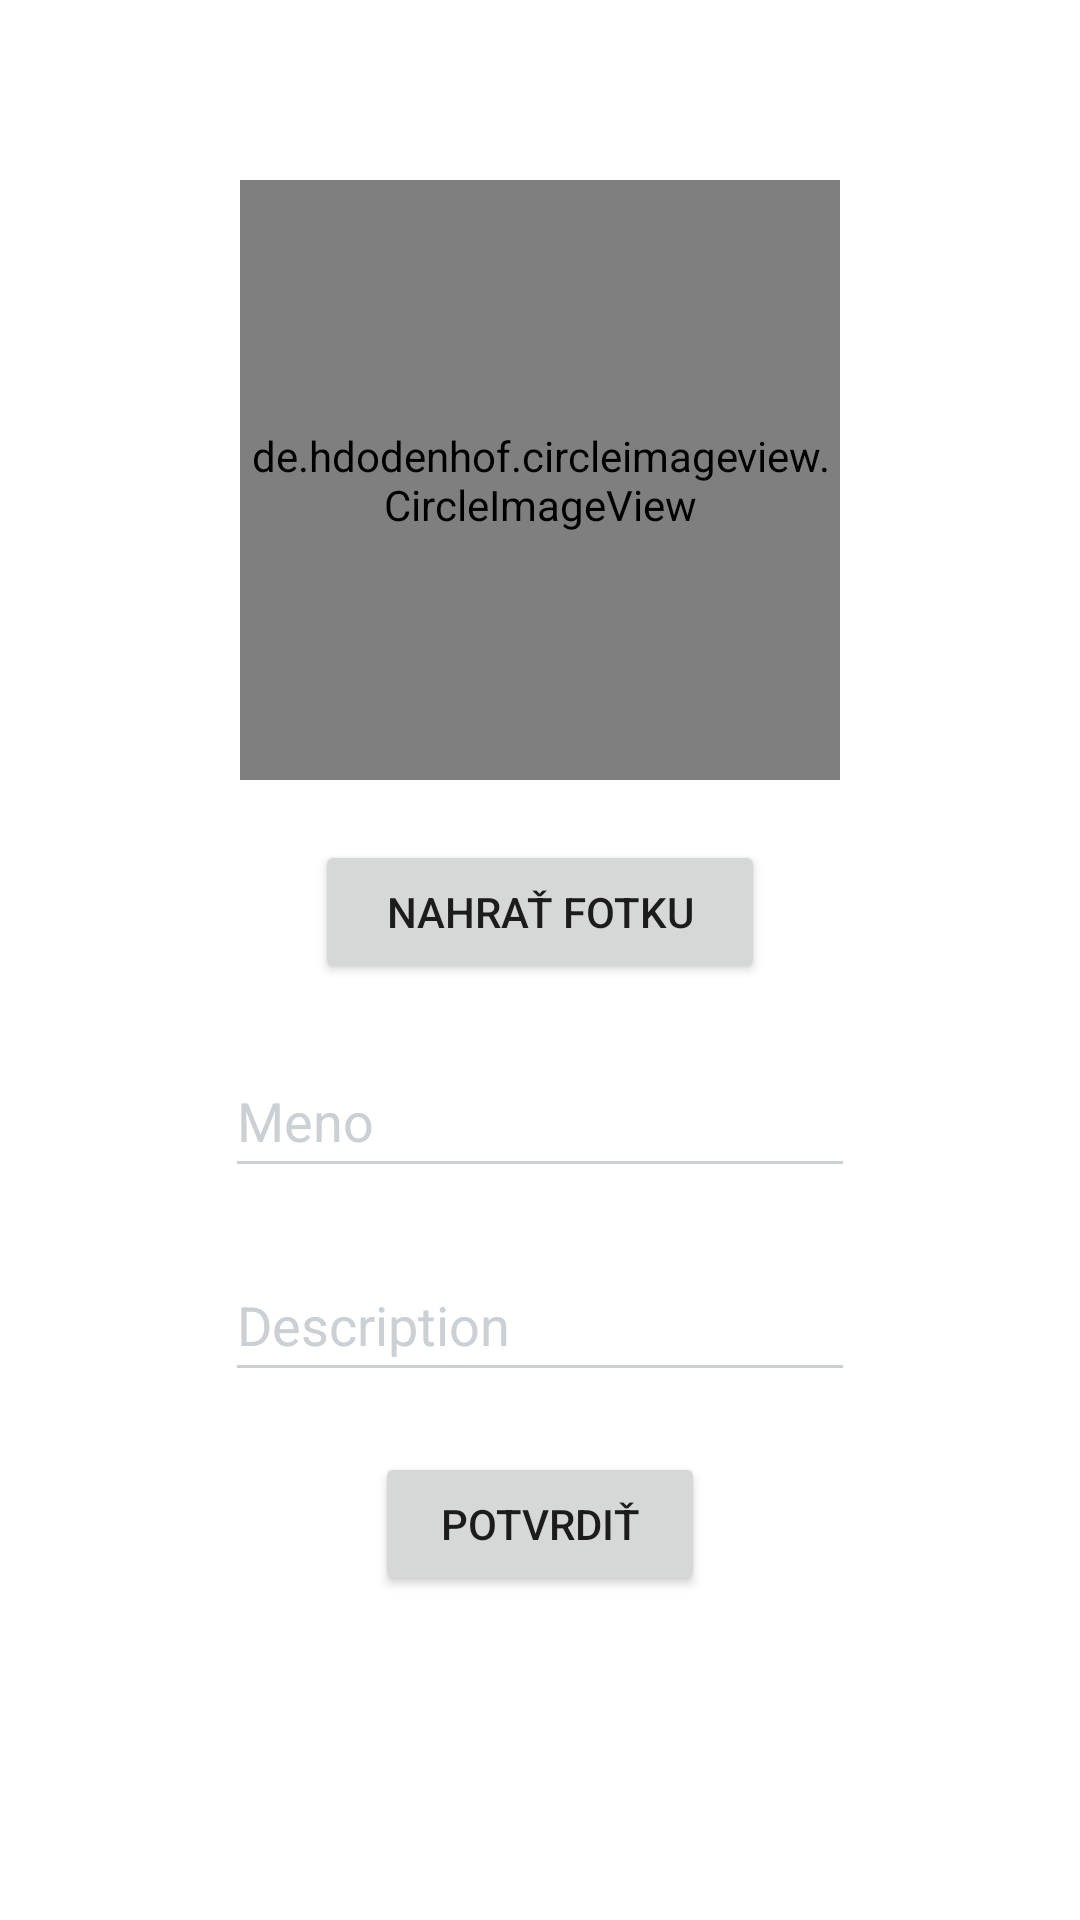

This screen was rendered from an Android layout file. Write that file and the resources it references.
<!-- AndroidManifest.xml: application theme Theme.Testing -->
<!-- res/layout/fragment_update_profile.xml -->
<?xml version="1.0" encoding="utf-8"?>
<FrameLayout xmlns:android="http://schemas.android.com/apk/res/android"
    xmlns:tools="http://schemas.android.com/tools"
    android:layout_width="match_parent"
    android:layout_height="match_parent"
    tools:context=".fragments.UpdateProfileFragment">

    <RelativeLayout
        android:layout_width="match_parent"
        android:layout_height="match_parent">

        <de.hdodenhof.circleimageview.CircleImageView
            android:id="@+id/picture_update_show"
            android:layout_width="200dp"
            android:layout_height="200dp"
            android:layout_alignParentTop="true"
            android:layout_centerInParent="true"
            android:layout_marginTop="60dp"
            android:src="@drawable/logo_first"></de.hdodenhof.circleimageview.CircleImageView>

        <Button
            android:id="@+id/uploadPicture"
            android:layout_width="wrap_content"
            android:layout_height="wrap_content"
            android:layout_below="@id/picture_update_show"
            android:layout_centerInParent="true"
            android:layout_marginTop="20dp"
            android:width="150dp"
            android:text="@string/nahra_fotku" />

        <EditText
            android:id="@+id/update_profile_name"
            android:layout_width="wrap_content"
            android:layout_height="wrap_content"
            android:layout_below="@id/uploadPicture"
            android:layout_centerInParent="true"
            android:layout_marginTop="20dp"
            android:backgroundTint="#CBD0D4"
            android:ems="10"
            android:hint="@string/meno"
            android:maxLength="35"
            android:minHeight="48dp"
            android:textColor="#CBD0D4"
            android:textColorHint="#CBD0D4"></EditText>

        <EditText
            android:id="@+id/update_profile_description"
            android:layout_width="wrap_content"
            android:layout_height="wrap_content"
            android:layout_below="@id/update_profile_name"
            android:layout_centerInParent="true"
            android:layout_marginTop="20dp"
            android:backgroundTint="#CBD0D4"
            android:ems="10"
            android:hint="@string/description"
            android:maxLength="500"
            android:maxLines="3"
            android:minHeight="48dp"
            android:textColor="#CBD0D4"
            android:textColorHint="#CBD0D4"></EditText>

        <Button
            android:id="@+id/updateProfile"
            android:layout_width="wrap_content"
            android:layout_height="wrap_content"
            android:layout_below="@id/update_profile_description"
            android:layout_centerInParent="true"
            android:layout_marginTop="20dp"
            android:width="110dp"
            android:text="@string/potvrdi" />

    </RelativeLayout>

</FrameLayout>
<!-- resources referenced by this layout -->
<resources>
  <!-- drawable logo_first: png bitmap (mipmap-mdpi, 80730 bytes) -->
  <string name="description">Description</string>
  <string name="meno">Meno</string>
  <string name="nahra_fotku">Nahrať fotku</string>
  <string name="potvrdi">Potvrdiť</string>
  <style name="Theme.Testing" parent="Theme.MaterialComponents.DayNight.NoActionBar">
          
          <item name="colorPrimary">@color/purple_500</item>
          <item name="colorPrimaryVariant">@color/purple_700</item>
          <item name="colorOnPrimary">@color/white</item>
          
          <item name="colorSecondary">@color/teal_200</item>
          <item name="colorSecondaryVariant">@color/teal_700</item>
          <item name="colorOnSecondary">@color/black</item>
          
          <item name="android:statusBarColor" tools:targetApi="l">?attr/colorPrimaryVariant</item>
          
      </style>
  <color name="purple_500">#FF6200EE</color>
  <color name="purple_700">#FF3700B3</color>
  <color name="white">#FFFFFFFF</color>
  <color name="teal_200">#FF03DAC5</color>
  <color name="teal_700">#FF018786</color>
  <color name="black">#FF000000</color>
</resources>
